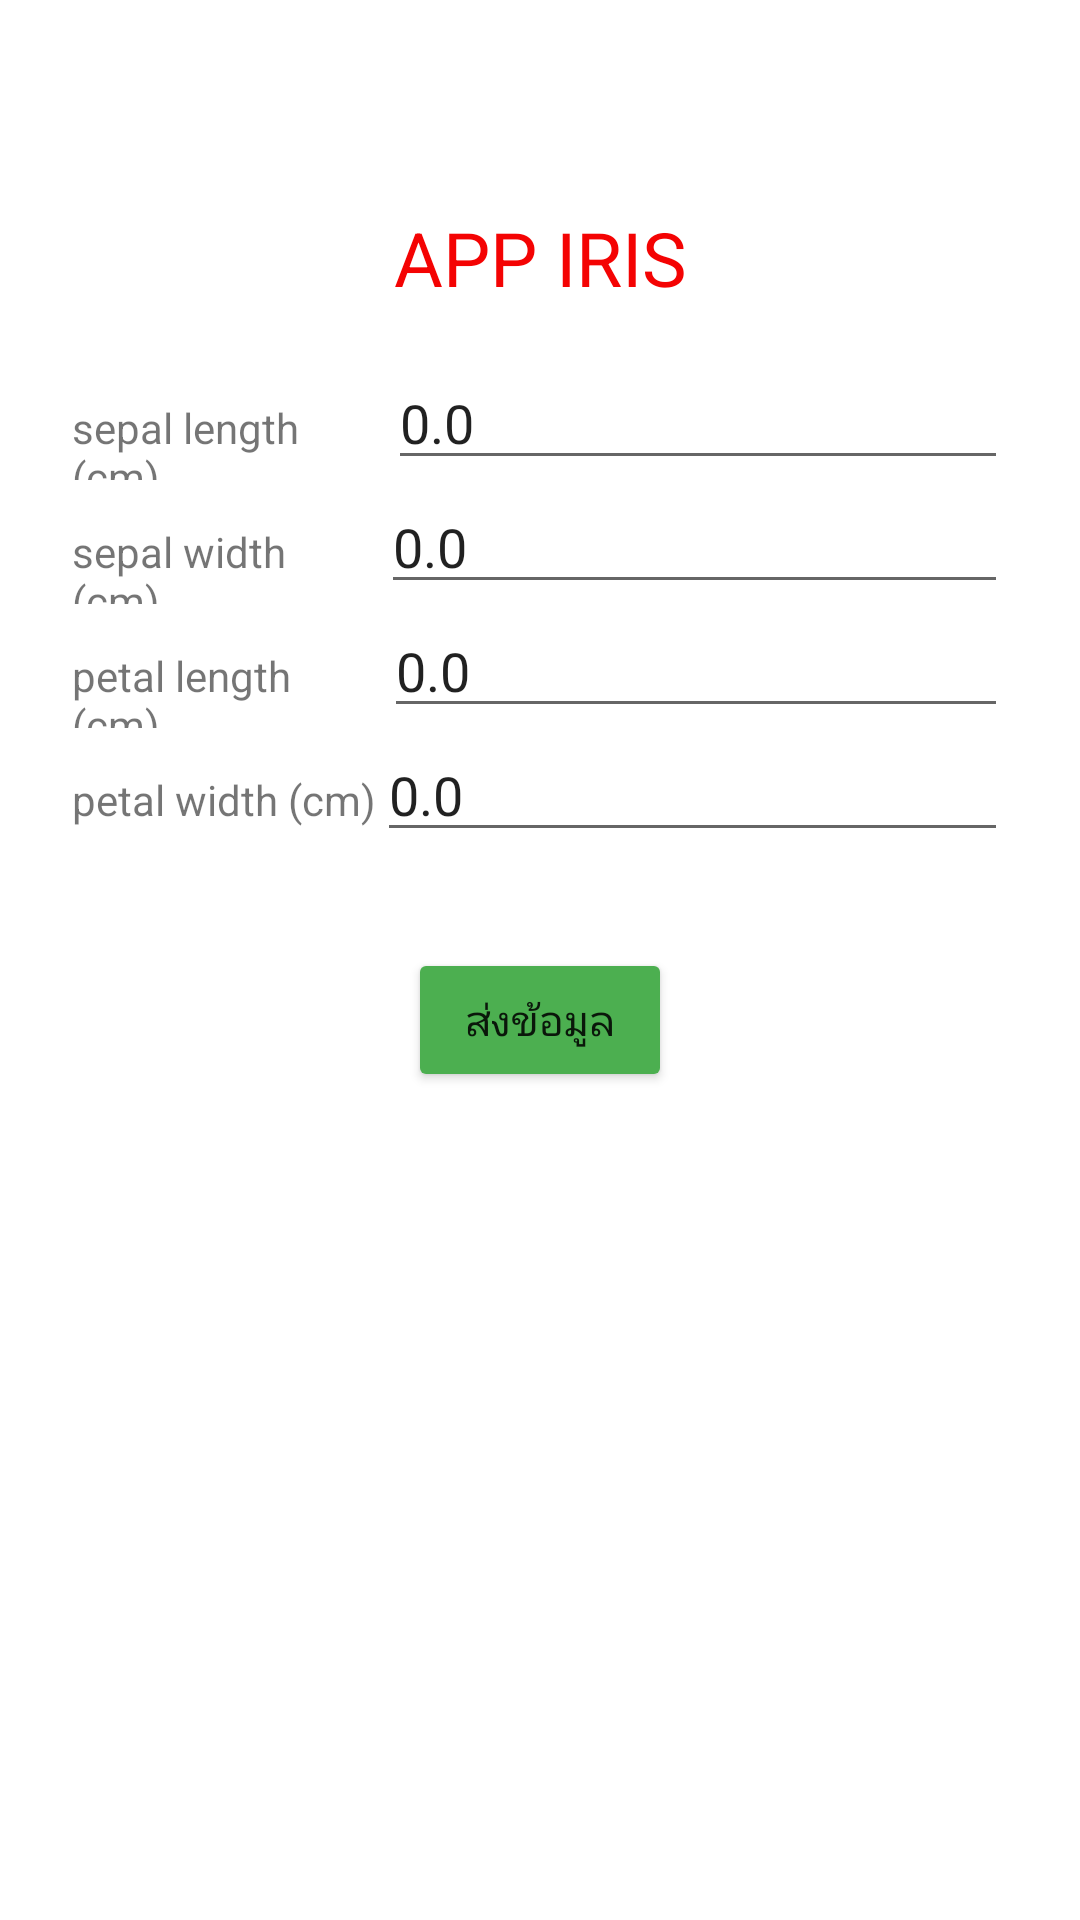

Here is an Android app screen rendered from its layout file. Give the layout XML and the strings, colors and styles it references.
<!-- AndroidManifest.xml: application theme Theme.IrisApp -->
<!-- res/layout/activity_main.xml -->
<?xml version="1.0" encoding="utf-8"?>
<androidx.constraintlayout.widget.ConstraintLayout xmlns:android="http://schemas.android.com/apk/res/android"
    xmlns:app="http://schemas.android.com/apk/res-auto"
    xmlns:tools="http://schemas.android.com/tools"
    android:layout_width="match_parent"
    android:layout_height="match_parent"
    tools:context=".MainActivity">

    <TextView
        android:id="@+id/textView"
        android:layout_width="wrap_content"
        android:layout_height="wrap_content"
        android:layout_marginTop="69dp"
        android:text="APP IRIS"
        android:textColor="#F40303"
        android:textSize="25dp"
        app:layout_constraintEnd_toEndOf="parent"
        app:layout_constraintHorizontal_bias="0.5"
        app:layout_constraintStart_toStartOf="parent"
        app:layout_constraintTop_toTopOf="parent" />

    <LinearLayout
        android:id="@+id/linearLayout"
        android:layout_width="match_parent"
        android:layout_height="wrap_content"
        android:layout_marginStart="24dp"
        android:layout_marginLeft="24dp"
        android:layout_marginTop="16dp"
        android:layout_marginEnd="24dp"
        android:layout_marginRight="24dp"
        android:orientation="vertical"
        app:layout_constraintEnd_toEndOf="parent"
        app:layout_constraintHorizontal_bias="0.6"
        app:layout_constraintStart_toStartOf="parent"
        app:layout_constraintTop_toBottomOf="@+id/textView">

        <LinearLayout
            android:layout_width="match_parent"
            android:layout_height="match_parent"
            android:orientation="horizontal">

            <TextView
                android:layout_width="wrap_content"
                android:layout_height="wrap_content"
                android:layout_weight="1"
                android:text="sepal length (cm)" />

            <EditText
                android:id="@+id/slEditText"
                android:layout_width="wrap_content"
                android:layout_height="wrap_content"
                android:layout_weight="1"
                android:ems="10"
                android:inputType="numberDecimal"
                android:text="0.0" />
        </LinearLayout>

        <LinearLayout
            android:layout_width="match_parent"
            android:layout_height="match_parent"
            android:orientation="horizontal">

            <TextView
                android:layout_width="wrap_content"
                android:layout_height="wrap_content"
                android:layout_weight="1"
                android:text="sepal width (cm)" />

            <EditText
                android:id="@+id/swEditText"
                android:layout_width="wrap_content"
                android:layout_height="wrap_content"
                android:layout_weight="1"
                android:ems="10"
                android:inputType="numberDecimal"
                android:text="0.0" />
        </LinearLayout>

        <LinearLayout
            android:layout_width="match_parent"
            android:layout_height="match_parent"
            android:orientation="horizontal">

            <TextView
                android:layout_width="wrap_content"
                android:layout_height="wrap_content"
                android:layout_weight="1"
                android:text="petal length (cm)" />

            <EditText
                android:id="@+id/plEditText"
                android:layout_width="wrap_content"
                android:layout_height="wrap_content"
                android:layout_weight="1"
                android:ems="10"
                android:inputType="numberDecimal"
                android:text="0.0" />
        </LinearLayout>

        <LinearLayout
            android:layout_width="match_parent"
            android:layout_height="match_parent"
            android:orientation="horizontal">

            <TextView
                android:layout_width="wrap_content"
                android:layout_height="wrap_content"
                android:layout_weight="1"
                android:text="petal width (cm)" />

            <EditText
                android:id="@+id/pwEditText"
                android:layout_width="wrap_content"
                android:layout_height="wrap_content"
                android:layout_weight="1"
                android:ems="10"
                android:inputType="numberDecimal"
                android:text="0.0" />
        </LinearLayout>
    </LinearLayout>

    <Button
        android:id="@+id/send_button"
        android:layout_width="wrap_content"
        android:layout_height="wrap_content"
        android:layout_marginTop="32dp"
        android:backgroundTint="#4CAF50"
        android:text="ส่งข้อมูล"
        app:layout_constraintEnd_toEndOf="parent"
        app:layout_constraintStart_toStartOf="parent"
        app:layout_constraintTop_toBottomOf="@+id/linearLayout" />
</androidx.constraintlayout.widget.ConstraintLayout>
<!-- resources referenced by this layout -->
<resources>
  <style name="Theme.IrisApp" parent="Theme.MaterialComponents.DayNight.DarkActionBar">
          
          <item name="colorPrimary">@color/purple_500</item>
          <item name="colorPrimaryVariant">@color/purple_700</item>
          <item name="colorOnPrimary">@color/white</item>
          
          <item name="colorSecondary">@color/teal_200</item>
          <item name="colorSecondaryVariant">@color/teal_700</item>
          <item name="colorOnSecondary">@color/black</item>
          
          <item name="android:statusBarColor" tools:targetApi="l">?attr/colorPrimaryVariant</item>
          
      </style>
  <!-- not gathered from this repository: default colours our renderer supplied (Android Studio template values) -->
  <color name="purple_500">#FF6200EE</color>
  <color name="purple_700">#FF3700B3</color>
  <color name="teal_200">#FF03DAC5</color>
  <color name="teal_700">#FF018786</color>
  <color name="black">#FF000000</color>
  <color name="white">#FFFFFFFF</color>
</resources>
